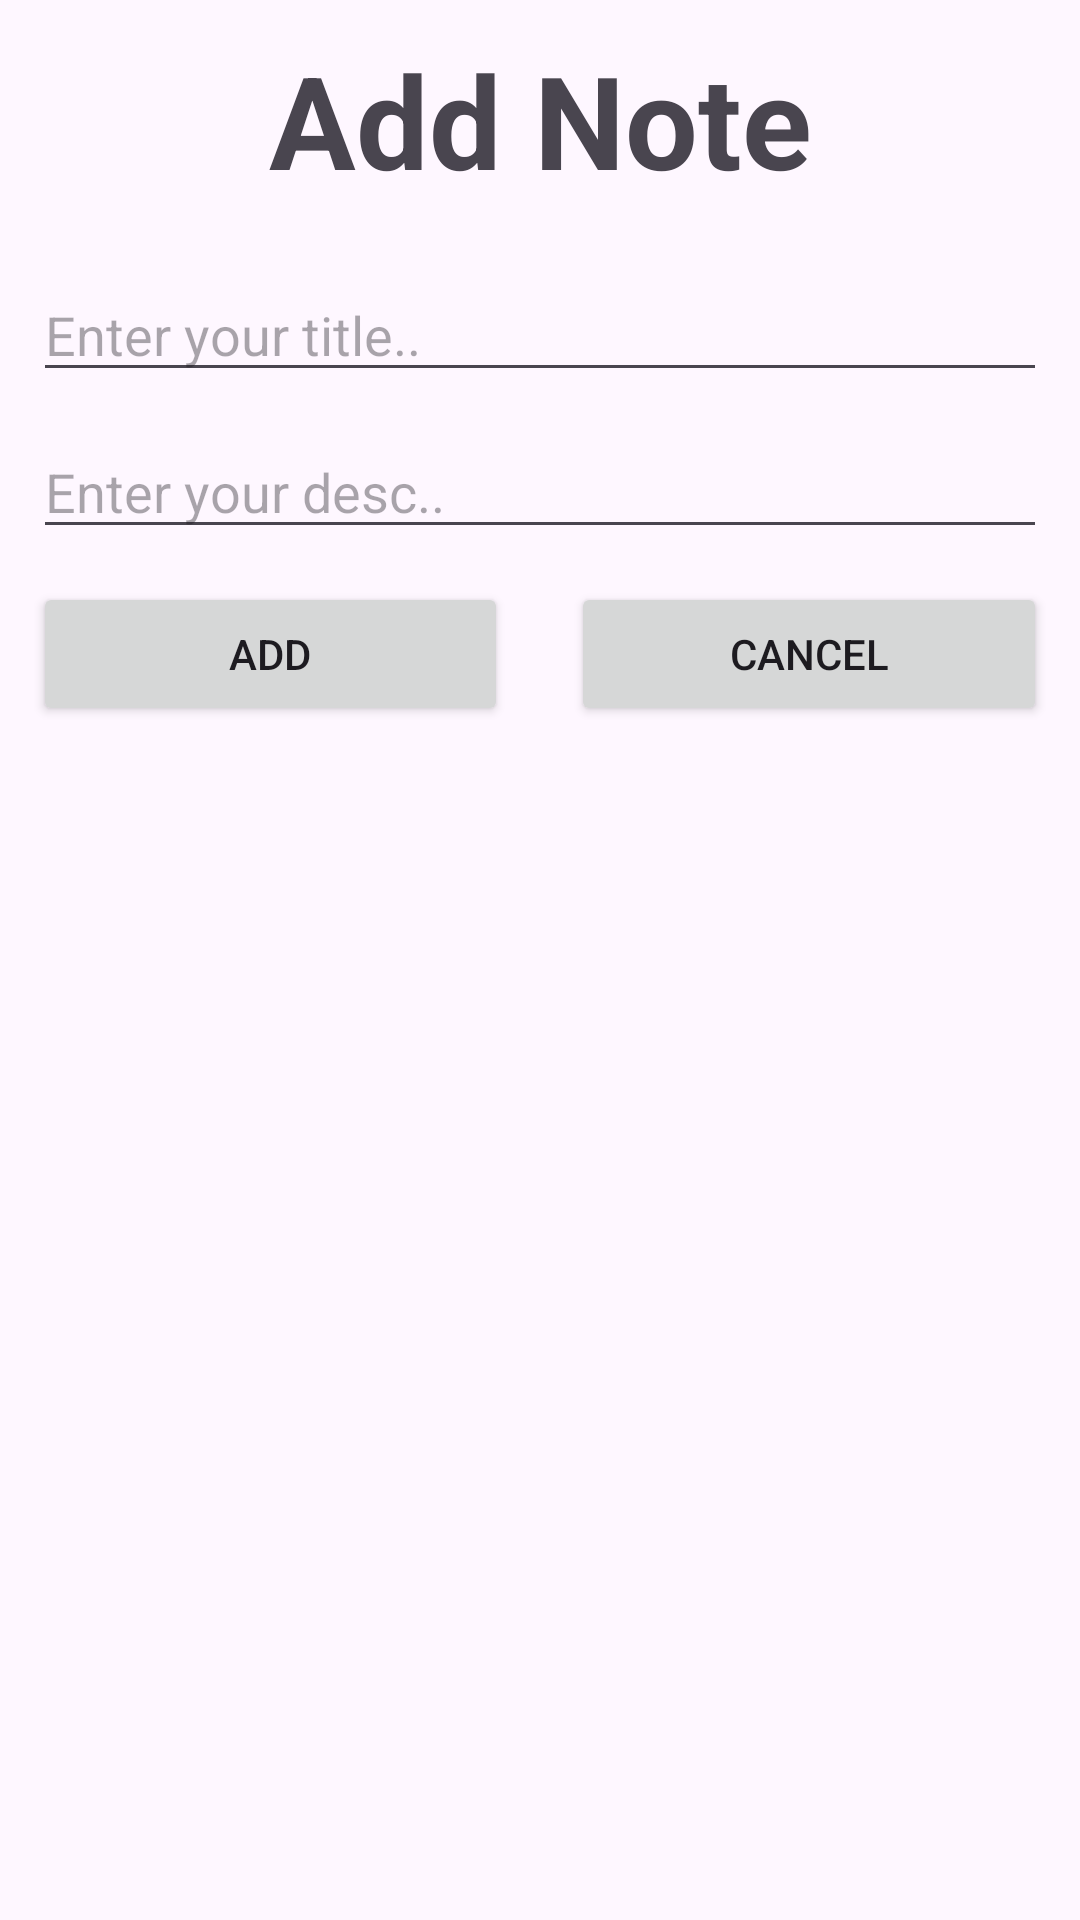

Here is an Android app screen rendered from its layout file. Give the layout XML and the strings, colors and styles it references.
<!-- AndroidManifest.xml: application theme Theme.RoomDB_137 -->
<!-- res/layout/add_dialog.xml -->
<?xml version="1.0" encoding="utf-8"?>
<LinearLayout
    xmlns:android="http://schemas.android.com/apk/res/android"
    android:layout_width="350dp"
    android:layout_height="wrap_content"
    android:padding="11dp"
    android:orientation="vertical">

    <TextView
        android:layout_width="match_parent"
        android:layout_height="wrap_content"
        android:gravity="center"
        android:text="Add Note"
        android:textSize="43sp"
        android:textStyle="bold"/>

    <EditText
        android:layout_width="match_parent"
        android:layout_height="wrap_content"
        android:id="@+id/edtTitle"
        android:layout_marginTop="21dp"
        android:hint="Enter your title.."/>

    <EditText
        android:layout_width="match_parent"
        android:layout_height="wrap_content"
        android:id="@+id/edtDesc"
        android:layout_marginTop="11dp"
        android:hint="Enter your desc.."/>

    <LinearLayout
        android:layout_marginTop="11dp"
        android:layout_width="match_parent"
        android:layout_height="wrap_content">

        <Button
            android:layout_width="0dp"
            android:layout_height="wrap_content"
            android:layout_weight="1"
            android:text="Add"
            android:id="@+id/btnAdd"/>
        <View
            android:layout_width="21dp"
            android:layout_height="1dp"/>
        <Button
            android:layout_width="0dp"
            android:layout_height="wrap_content"
            android:layout_weight="1"
            android:text="Cancel"
            android:id="@+id/btnCancel"/>

    </LinearLayout>

</LinearLayout>
<!-- resources referenced by this layout -->
<resources>
  <style name="Theme.RoomDB_137" parent="Base.Theme.RoomDB_137" />
  <style name="Base.Theme.RoomDB_137" parent="Theme.Material3.DayNight.NoActionBar">
          
          
      </style>
</resources>
